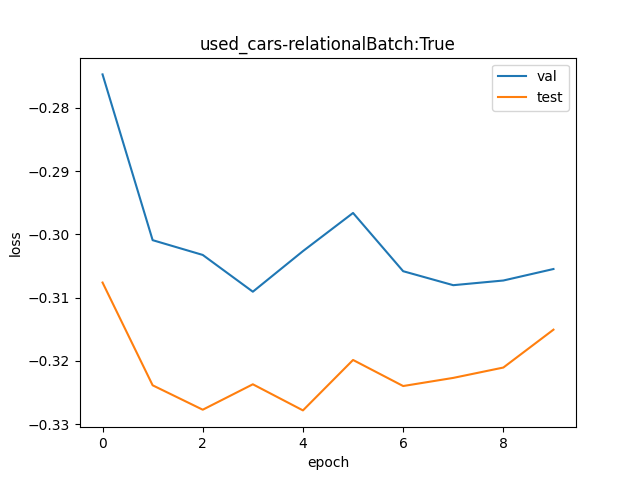

Values plotted in this chart, from the file beside it:
val, test
0.7598, 0.7352
0.7401, 0.7233
0.7384, 0.7206
0.7341, 0.7235
0.7389, 0.7205
0.7433, 0.7262
0.7365, 0.7233
0.7349, 0.7242
0.7354, 0.7254
0.7368, 0.7297
